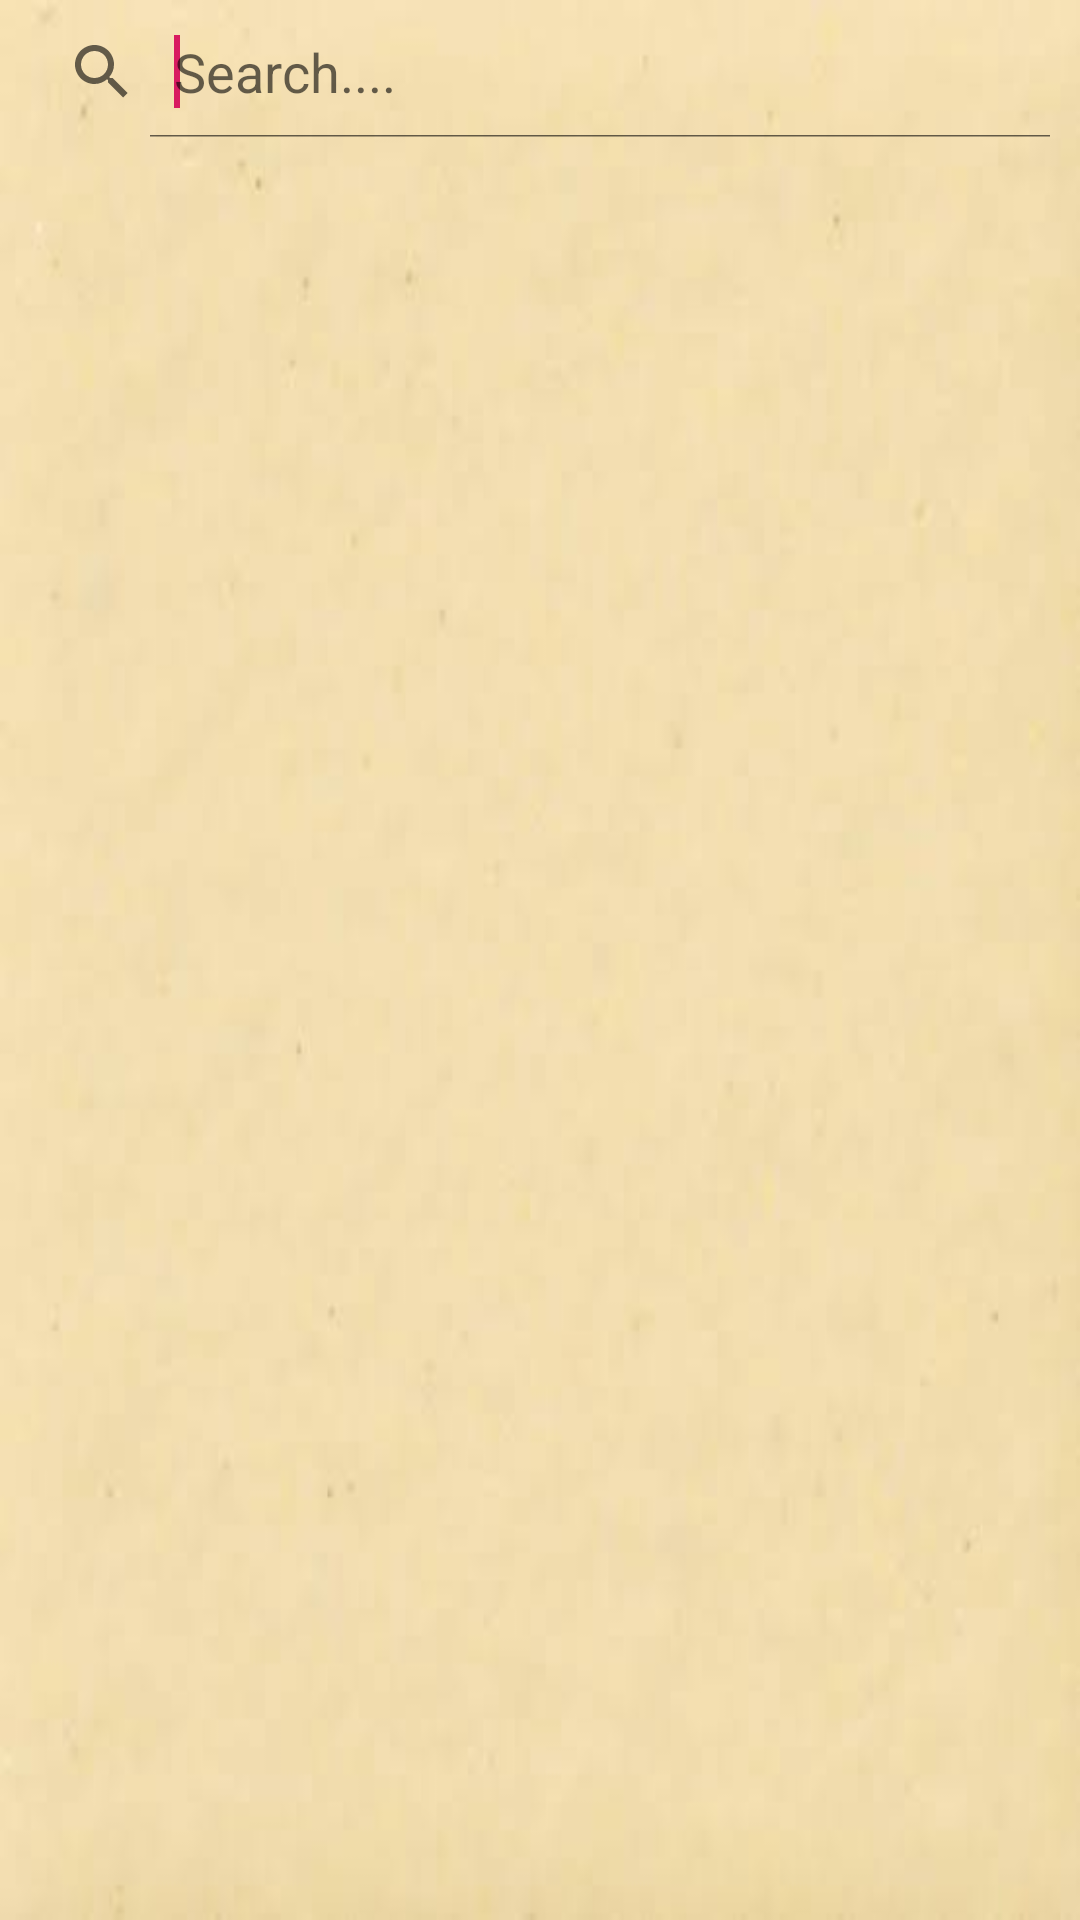

Here is an Android app screen rendered from its layout file. Give the layout XML and the strings, colors and styles it references.
<!-- AndroidManifest.xml: application theme AppTheme -->
<!-- res/layout/fragment_story_drawer.xml -->
<?xml version="1.0" encoding="utf-8"?>
<LinearLayout xmlns:android="http://schemas.android.com/apk/res/android"
    xmlns:tools="http://schemas.android.com/tools"
    android:layout_width="match_parent"
    android:layout_height="match_parent"
    android:orientation="vertical"
    android:background="@drawable/background">


    <SearchView
        android:id="@+id/search_view_story"
        android:layout_width="match_parent"
        android:layout_height="wrap_content"
        android:iconifiedByDefault="false"
        android:padding="2dp"
        android:queryHint="Search...." >

        <requestFocus/>

    </SearchView>

    <ListView
        android:id="@+id/listview_story"
        android:layout_width="fill_parent"
        android:layout_height="fill_parent" />

</LinearLayout>
<!-- resources referenced by this layout -->
<resources>
  <!-- drawable background: jpeg bitmap (drawable, 5157 bytes) -->
  <style name="AppTheme" parent="Theme.AppCompat.Light.NoActionBar">
          
          <item name="colorPrimaryDark">@color/colorPrimaryDark</item>
          <item name="colorPrimary">@color/colorPrimary</item>
          <item name="colorAccent">@color/colorAccent</item>
      </style>
  <color name="colorPrimaryDark">#0a463f</color>
  <color name="colorPrimary">#FF0A463F</color>
  <color name="colorAccent">#d81b60</color>
</resources>
